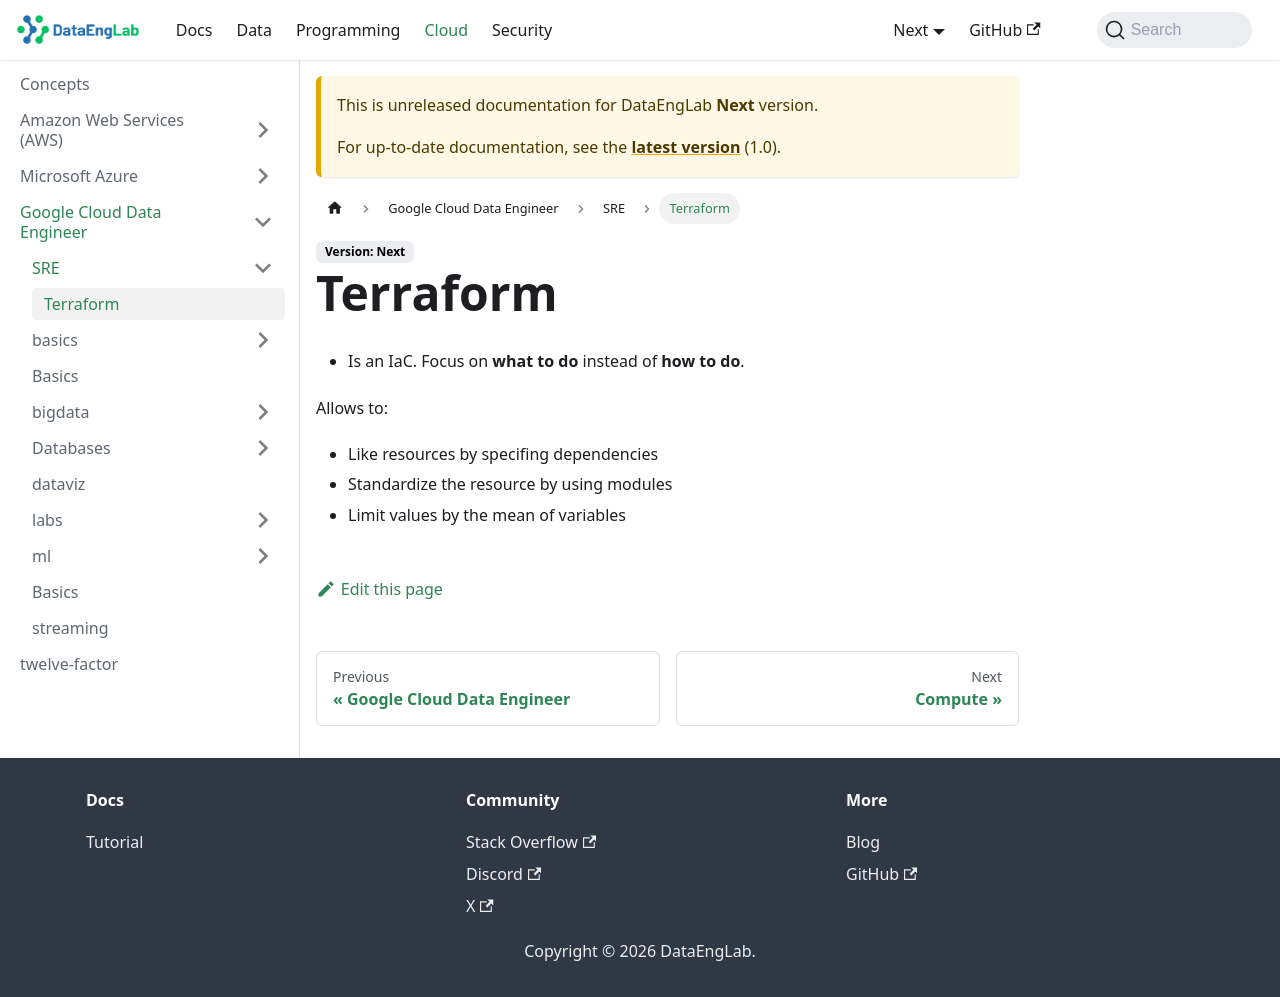

repository: Massipssa/Docs · page: docs/next/cloud/gcp/SRE/terraform-for-gcp/index.html · generator: mkdocs

# Terraform

- Is an IaC. Focus on **what to do** instead of **how to do**.

Allows to:

- Like resources by specifing dependencies
- Standardize the resource by using modules
- Limit values by the mean of variables
